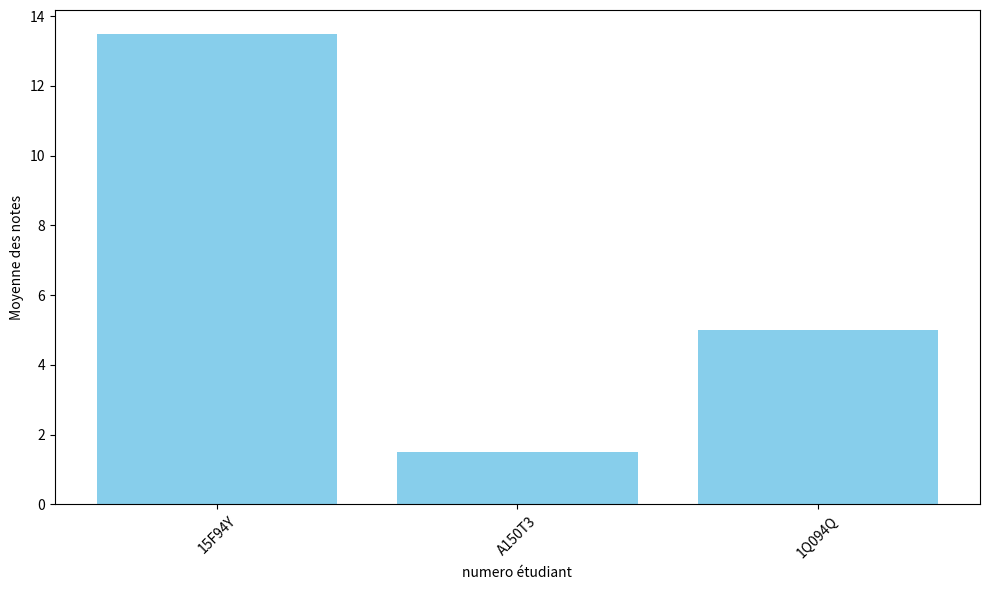

Python code for this plot:
import numpy as np
import pandas as pd
import csv
import matplotlib.pyplot as plt
################################ Gestion des étudiants ##################################
class Etudiants:
    def __init__(self):
        self.etudiants = []

    def ajouter_etudiant(self, nom, prenom, numero_etudiant):
        etudiant = {
            'nom': nom,
            'prenom': prenom,
            'numero_etudiant': numero_etudiant
        }
        self.etudiants.append(etudiant)
        print(f"L'étudiant {nom} a été ajouté avec succès.")

    def mise_a_jour_infos(self, nom, nouvelle_info):
        for etudiant in self.etudiants:
            if etudiant['nom'] == nom:
                etudiant['nom'] = nouvelle_info['nom']
                etudiant['prenom'] = nouvelle_info['prenom']
                etudiant['numero_etudiant'] = nouvelle_info['numero_etudiant']
                print("Les informations ont été mises à jour.")
         

    def supprimer_infos(self, nom):
        for etudiant in self.etudiants:
            if etudiant['nom'] == nom:
                self.etudiants.remove(etudiant)
                print(f"L'étudiant {nom} a été supprimé avec succès.")
         
########################################## test pour la gestion des étudiants ###############################################
# etudiants = Etudiants()
# etudiants.ajouter_etudiant("mohammed", "Bazzou", 12345)
# etudiants.ajouter_etudiant("Younes", "Lakhnichy", 67890)

# print("Étudiants avant la mise à jour :")
# for etudiant in etudiants.etudiants:
#     print(etudiant)

# etudiants.mise_a_jour_infos("mohammed", {'nom': 'Khalid', 'prenom': 'zeribi', 'numero_etudiant': (567890)})

# print("Étudiants après la mise à jour :")
# for etudiant in etudiants.etudiants:
#     print(etudiant)

# etudiants.supprimer_infos('Younes')

################################ Gestion des Cours ##################################
class Cours:
    def __init__(self):
        self.cours = []

    def ajouter_cour(self, nom, code_cour, professeur_responsable):
        cour = {
            'nom': nom,
            'code_cours': code_cour,
            'professeur_responsable': professeur_responsable
        }
        self.cours.append(cour)
        print(f"Le cours {nom} a été ajouté avec succès.")

    def mise_a_jour_cour(self, nom, nouvel_cour):
        for cour in self.cours:
            if cour['nom'] == nom:
                cour['nom'] = nouvel_cour['nom']
                cour['code_cours'] = nouvel_cour['code_cours']
                cour['professeur_responsable'] = nouvel_cour['professeur_responsable']
                print("Les informations ont été mises à jour.")
         

    def supprimer_cour(self, nom):
        for cour in self.cours:
            if cour['nom'] == nom:
                self.cours.remove(cour)
                print(f"Le cours {nom} a été supprimé avec succès.")
         
########################################## test pour la gestion des cours ###############################################

# cours = Cours()
# cours.ajouter_cour("Math", 12345, "jerome")
# cours.ajouter_cour("Physique", 67890, "stephane")

# print("Cours avant la mise à jour :")
# for cour in cours.cours:
#     print(cour)

# cours.mise_a_jour_cour("Math", {'nom': 'français', 'code_cours': 00000, 'professeur_responsable': 'Jean'})

# print("Cours après la mise à jour :")
# for cour in cours.cours:
#     print(cour)

# cours.supprimer_cour('Physique')


################################ Gestion des notes ##################################

class Notes():
    def __init__(self):
        self.notes = []

    def ajouter_note(self, nom, note, matiere):
        N = {
            'nom': nom,
            'Note': note,
            'matiere': matiere,
        }
        self.notes.append(N)
        print(f"La note {note} a été ajoutée à l'étudiant {nom} pour la matière {matiere}.")

    def mettre_a_jour_note(self, nom, note, matiere):
        for N in self.notes:
            if N['nom'] == nom :
                N['Note'] = note
        print(f"La note {note} de {nom} a été mise à jour pour la matière {matiere}.")
       

    def supprimer_note(self, nom, matiere):
        for N in self.notes:
            if N['nom'] == nom :
                self.notes.remove(N)
        print(f"La note de {nom} pour la matière {matiere} a été supprimée.")
        

    def calculer_moyenne(self):
        return np.mean([N['Note'] for N in self.notes])

    def calculer_mediane(self):
        return np.median([N['Note'] for N in self.notes])

    def calculer_ecart_type(self):
        return np.std([N['Note'] for N in self.notes])
             
########################################## test pour la gestion des notes  ###############################################
# Exemple d'utilisation
# notes = Notes()
# notes.ajouter_note("Mohamed", 15, "Maths")
# notes.ajouter_note("mohamed", 14, "Physique")
# notes.ajouter_note("mohamed", 12, "Histoire")
# notes.ajouter_note("mohamed", 13, "Français")
# notes.ajouter_note("mohamed", 16, "Anglais")

# print("Moyenne :", notes.calculer_moyenne())
# print("Médiane :", notes.calculer_mediane())
# print("Écart type :", notes.calculer_ecart_type())

# notes.mettre_a_jour_note("mohamed", 16, "Maths")
# notes.supprimer_note("Mohamed", "Physique")

# Création de rapports 
etudiants  = [ {"id":1, "nom":"Bazzou", "prenom": "Mohammed", "numero_etudiant":"15F94Y"},
               {"id":2, "nom":"Lkhnichy", "prenom": "Younes", "numero_etudiant":"A150T3"},
               {"id":3, "nom":"Zeribi", "prenom": "Karim", "numero_etudiant":"1Q094Q"}
               ]
coures  =    [ {"code_cour":"MATH101", "nom":"Algèbre", "professeur_responsable": "M.Jerome"},
               {"code_cour":"PHY101", "nom":"Mécanique", "professeur_responsable": "Mme.Alice"}
               ]


# Initialisation de notes
np.random.seed(0)
notes = np.random.randint(0, 21, size=(len(etudiants), len(coures)))

# Création de dataFrames
etudiant_df = pd.DataFrame(etudiants)
coures_df = pd.DataFrame(coures)
grad_df = pd.DataFrame(notes, index=[s["id"]for s in etudiants], columns=[c["code_cour"] for c in coures])

# graphe
moyennes_par_etudiant = grad_df.mean(axis=1)
medianes_par_etudiant = grad_df.median(axis=1)
plt.figure(figsize=(10,6))
plt.bar(etudiant_df["numero_etudiant"], moyennes_par_etudiant, color='skyblue')
plt.xlabel("numero étudiant")
plt.ylabel("Moyenne des notes")
plt.xticks(rotation=45)
plt.tight_layout()
plt.show()